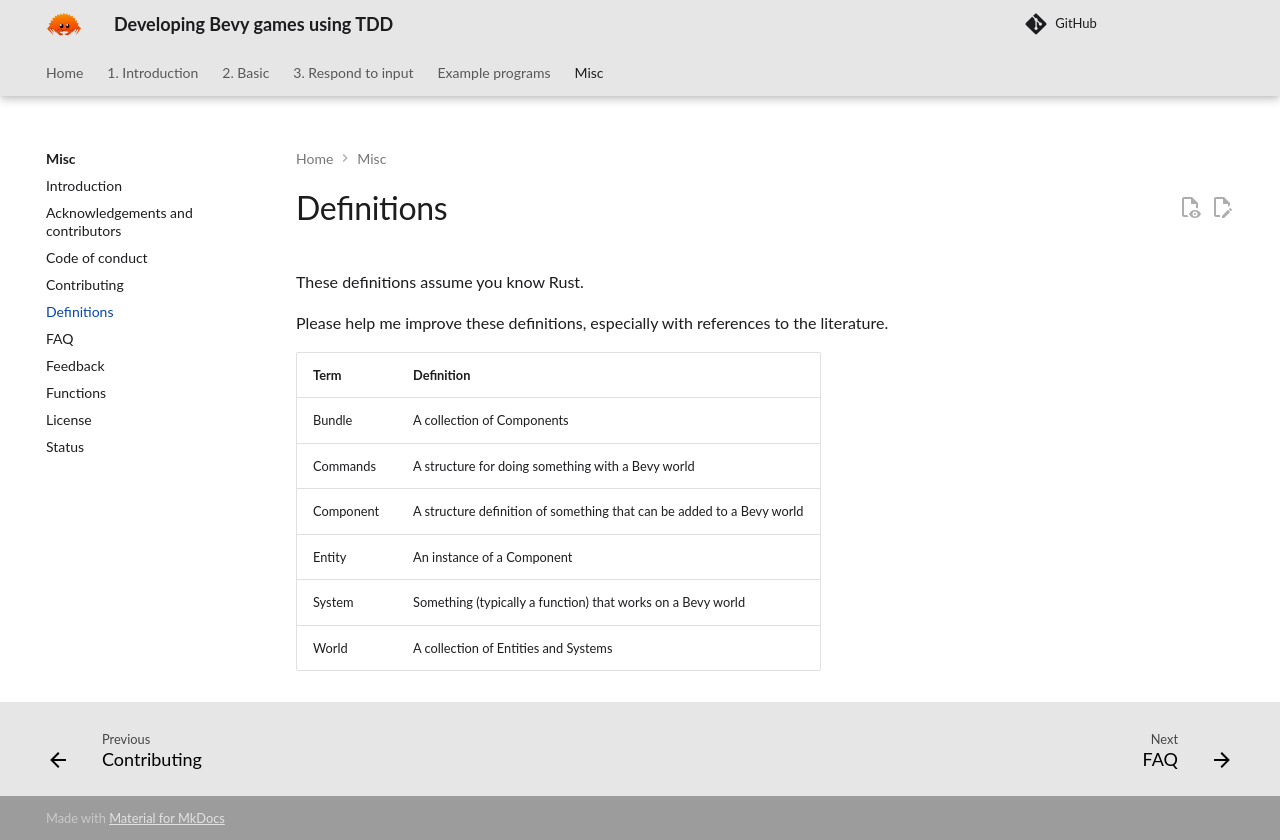

repository: richelbilderbeek/bevy_tdd_book · page: misc/definitions/index.html · generator: mkdocs

# Definitions

These definitions assume you know Rust.

Please help me improve these definitions, especially with
references to the literature.

Term     |Definition
---------|-------------------------------------------------
Bundle   |A collection of Components
Commands |A structure for doing something with a Bevy world
Component|A structure definition of something that can be added to a Bevy world
Entity   |An instance of a Component
System   |Something (typically a function) that works on a Bevy world
World    |A collection of Entities and Systems
